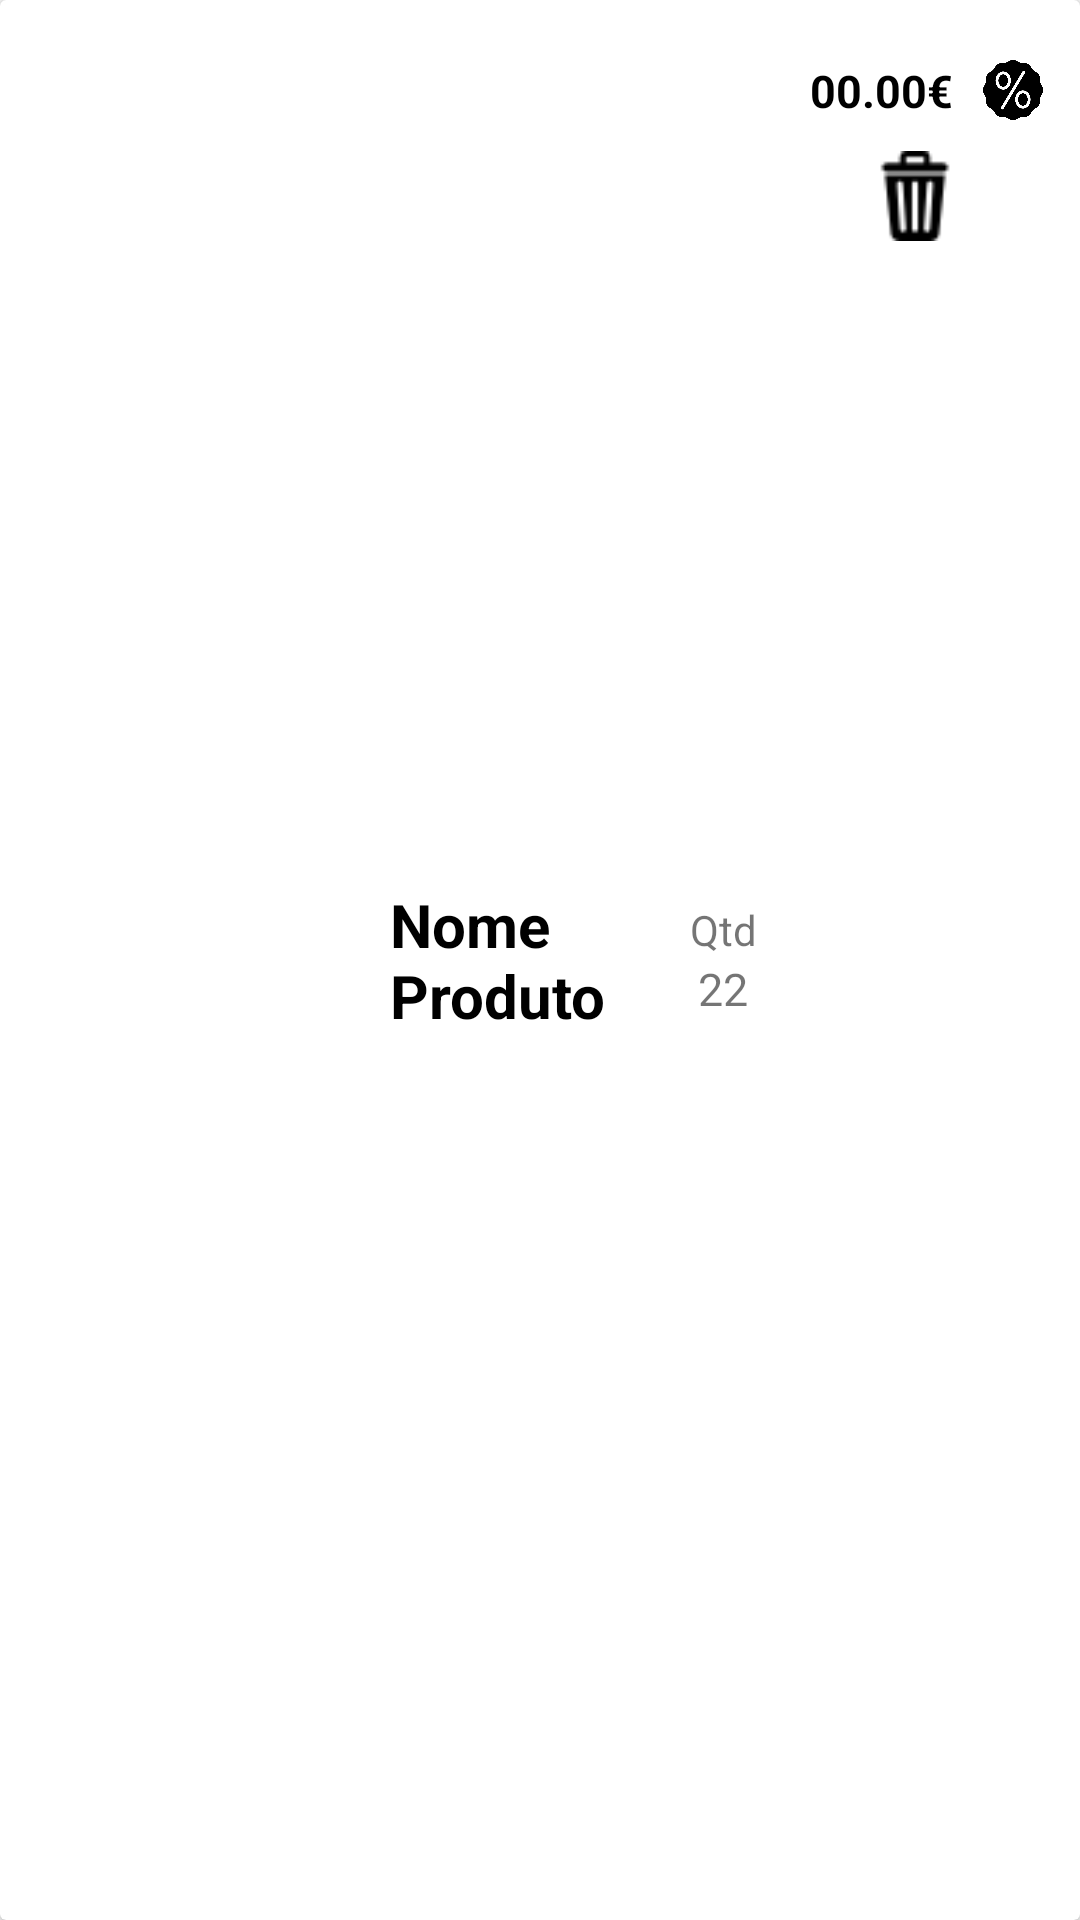

Reconstruct the res/layout file that produces this screen, plus the resources it refers to.
<!-- AndroidManifest.xml: application theme AppTheme -->
<!-- res/layout/layout_lista_carrinho.xml -->
<?xml version="1.0" encoding="utf-8"?>
<android.support.v7.widget.CardView
    xmlns:android="http://schemas.android.com/apk/res/android"
    xmlns:tools="http://schemas.android.com/tools"
    android:orientation="vertical"
    android:layout_width="match_parent"
    android:layout_height="100dp"
    android:layout_marginBottom="20dp"
    >

    <LinearLayout
        android:layout_width="match_parent"
        android:layout_height="match_parent"
        android:orientation="horizontal"
        >

        <LinearLayout
            android:layout_width="270dp"
            android:layout_height="match_parent">

            <ImageView
                android:id="@+id/lista_carrinho_imagem"
                android:layout_width="100dp"
                android:layout_height="100dp"
                android:paddingStart="10dp"
                />

            <TextView
                android:id="@+id/lista_carrinho_nome"
                android:layout_width="100dp"
                android:layout_height="wrap_content"
                android:text="Nome Produto"
                android:layout_gravity="center"
                android:textSize="20sp"
                android:textColor="@android:color/black"
                android:textStyle="bold"
                android:layout_marginLeft="30dp"
                />

            <LinearLayout
                android:layout_width="wrap_content"
                android:layout_height="wrap_content"
                android:layout_gravity="center"
                android:orientation="vertical"
                >
                <TextView
                    android:layout_width="wrap_content"
                    android:layout_height="wrap_content"
                    android:text="Qtd"
                    />

                <TextView
                    android:id="@+id/lista_carrinho_quantidade"
                    android:layout_width="match_parent"
                    android:layout_height="wrap_content"
                    android:text="22"
                    android:textSize="15dp"
                    android:textAlignment="center"
                    />

            </LinearLayout>

        </LinearLayout>

        <LinearLayout
            android:layout_width="match_parent"
            android:layout_height="match_parent"
            android:orientation="vertical"
            >

            <LinearLayout
                android:layout_width="match_parent"
                android:layout_height="wrap_content"
                android:orientation="horizontal"
                >

                <TextView
                    android:id="@+id/lista_carrinho_preco"
                    android:layout_width="wrap_content"
                    android:layout_height="wrap_content"
                    android:text="00.00€"
                    android:paddingTop="20dp"
                    android:paddingEnd="10dp"
                    android:textSize="15sp"
                    android:textStyle="bold"
                    android:textColor="@android:color/black"
                    />

                <ImageView
                    android:id="@+id/lista_carrinho_icon_promocao"
                    android:layout_width="20dp"
                    android:layout_height="20dp"
                    android:src="@drawable/icon_descontos"
                    android:layout_marginTop="20dp"
                    />

            </LinearLayout>

        <ImageView
            android:layout_width="30dp"
            android:layout_height="30dp"
            android:src="@drawable/icon_remover"
            android:layout_marginTop="10dp"
            android:layout_marginLeft="20dp"
            android:onClick="removerProdutoDoCarrinho"
            />

        </LinearLayout>

    </LinearLayout>

</android.support.v7.widget.CardView>
<!-- resources referenced by this layout -->
<resources>
  <!-- drawable icon_descontos: png bitmap (drawable, 9154 bytes) -->
  <!-- drawable icon_remover: png bitmap (drawable, 718 bytes) -->
  <style name="AppTheme" parent="Theme.AppCompat.Light.NoActionBar">
          
          <item name="colorPrimary">@color/colorPrimary</item>
          <item name="colorPrimaryDark">@color/colorPrimaryDark</item>
          <item name="colorAccent">@color/colorAccent</item>
      </style>
  <color name="colorPrimary">#ff5940</color>
  <color name="colorPrimaryDark">#ff5940</color>
  <color name="colorAccent">#ff8a65</color>
</resources>
